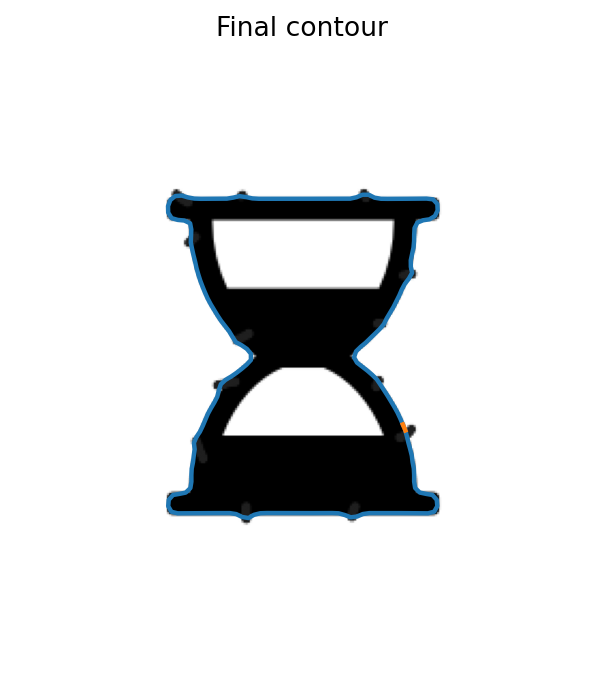

Values plotted in this chart, from the file beside it:
x, y
1.827962341308593750e+02, 1.790814208984375000e+02
1.835700988769531250e+02, 1.820512542724609375e+02
1.842835388183593750e+02, 1.850356140136718750e+02
1.850997619628906250e+02, 1.879939880371093750e+02
1.858374176025390625e+02, 1.909722900390625000e+02
1.862036437988281250e+02, 1.940193634033203125e+02
1.867861785888671875e+02, 1.970325012207031250e+02
1.869368438720703125e+02, 2.000951843261718750e+02
1.869273681640625000e+02, 2.031638183593750000e+02
1.874078063964843750e+02, 2.061887054443359375e+02
1.895855255126953125e+02, 2.083113708496093750e+02
1.925394439697265625e+02, 2.089387207031250000e+02
1.955629425048828125e+02, 2.094647521972656250e+02
1.975730133056640625e+02, 2.117166137695312500e+02
1.978483581542968750e+02, 2.147116241455078125e+02
1.963568725585937500e+02, 2.173301849365234375e+02
1.934635772705078125e+02, 2.180925445556640625e+02
1.903947601318359375e+02, 2.180599670410156250e+02
1.873261718750000000e+02, 2.180118255615234375e+02
1.842572021484375000e+02, 2.179988250732421875e+02
1.811882019042968750e+02, 2.179989624023437500e+02
1.781192016601562500e+02, 2.180005187988281250e+02
1.750502014160156250e+02, 2.179991149902343750e+02
1.719812316894531250e+02, 2.179859008789062500e+02
1.689123687744140625e+02, 2.179551849365234375e+02
1.658435974121093750e+02, 2.179885559082031250e+02
1.628105468750000000e+02, 2.184270629882812500e+02
1.600115356445312500e+02, 2.196166992187500000e+02
1.571042327880859375e+02, 2.199772186279296875e+02
1.542797698974609375e+02, 2.188986053466796875e+02
1.513624877929687500e+02, 2.180789031982421875e+02
1.483016815185546875e+02, 2.179620056152343750e+02
1.452328338623046875e+02, 2.179890136718750000e+02
1.421638488769531250e+02, 2.179998779296875000e+02
1.390948486328125000e+02, 2.180008087158203125e+02
1.360258483886718750e+02, 2.180002441406250000e+02
1.329568481445312500e+02, 2.180000305175781250e+02
1.298878479003906250e+02, 2.180003509521484375e+02
1.268188400268554688e+02, 2.180009460449218750e+02
1.237498397827148438e+02, 2.179990844726562500e+02
1.206808776855468750e+02, 2.179841461181640625e+02
1.176120834350585938e+02, 2.179538421630859375e+02
1.145491790771484375e+02, 2.180544891357421875e+02
1.115868453979492188e+02, 2.187817993164062500e+02
1.089346389770507812e+02, 2.203025665283203125e+02
1.059113006591796875e+02, 2.198045196533203125e+02
1.031569747924804688e+02, 2.184508209228515625e+02
1.001297607421875000e+02, 2.179820556640625000e+02
9.706131744384765625e+01, 2.179599609375000000e+02
9.399245452880859375e+01, 2.179895172119140625e+02
9.092347717285156250e+01, 2.179995269775390625e+02
8.785447692871093750e+01, 2.179993438720703125e+02
8.478547668457031250e+01, 2.179990386962890625e+02
8.171650695800781250e+01, 2.180121765136718750e+02
7.864791870117187500e+01, 2.180606536865234375e+02
7.557910156250000000e+01, 2.180930480957031250e+02
7.267314910888671875e+01, 2.173528289794921875e+02
7.115209197998046875e+01, 2.147466278076171875e+02
7.140354156494140625e+01, 2.117439270019531250e+02
7.339926147460937500e+01, 2.094705505371093750e+02
... 140 more rows
